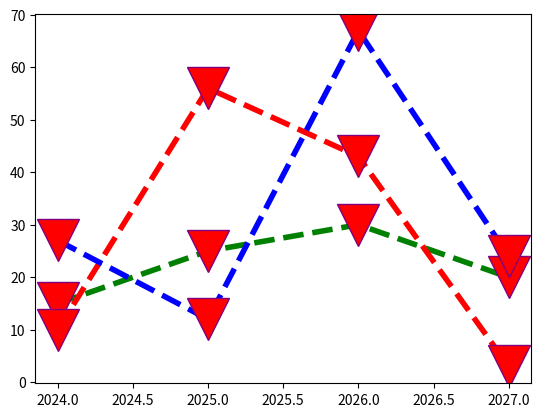

The script that saved this image:
import matplotlib.pyplot as plt
import numpy as np

x = np.array([2024, 2025, 2026, 2027])
y1 = np.array([15, 25, 30, 20])
y2 = np.array([10, 56, 43, 3])
y3 = np.array([27, 12, 67, 24])

line_style = dict(marker="v", 
                  ms=30, 
                  markerfacecolor="red", 
                  markeredgecolor="purple", 
                  linestyle="dashed",
                  linewidth=4)

# customization
plt.plot(x, y1, color="green" ,**line_style)
plt.plot(x, y2, color="red" ,**line_style)
plt.plot(x, y3, color="blue", **line_style)

plt.show()
